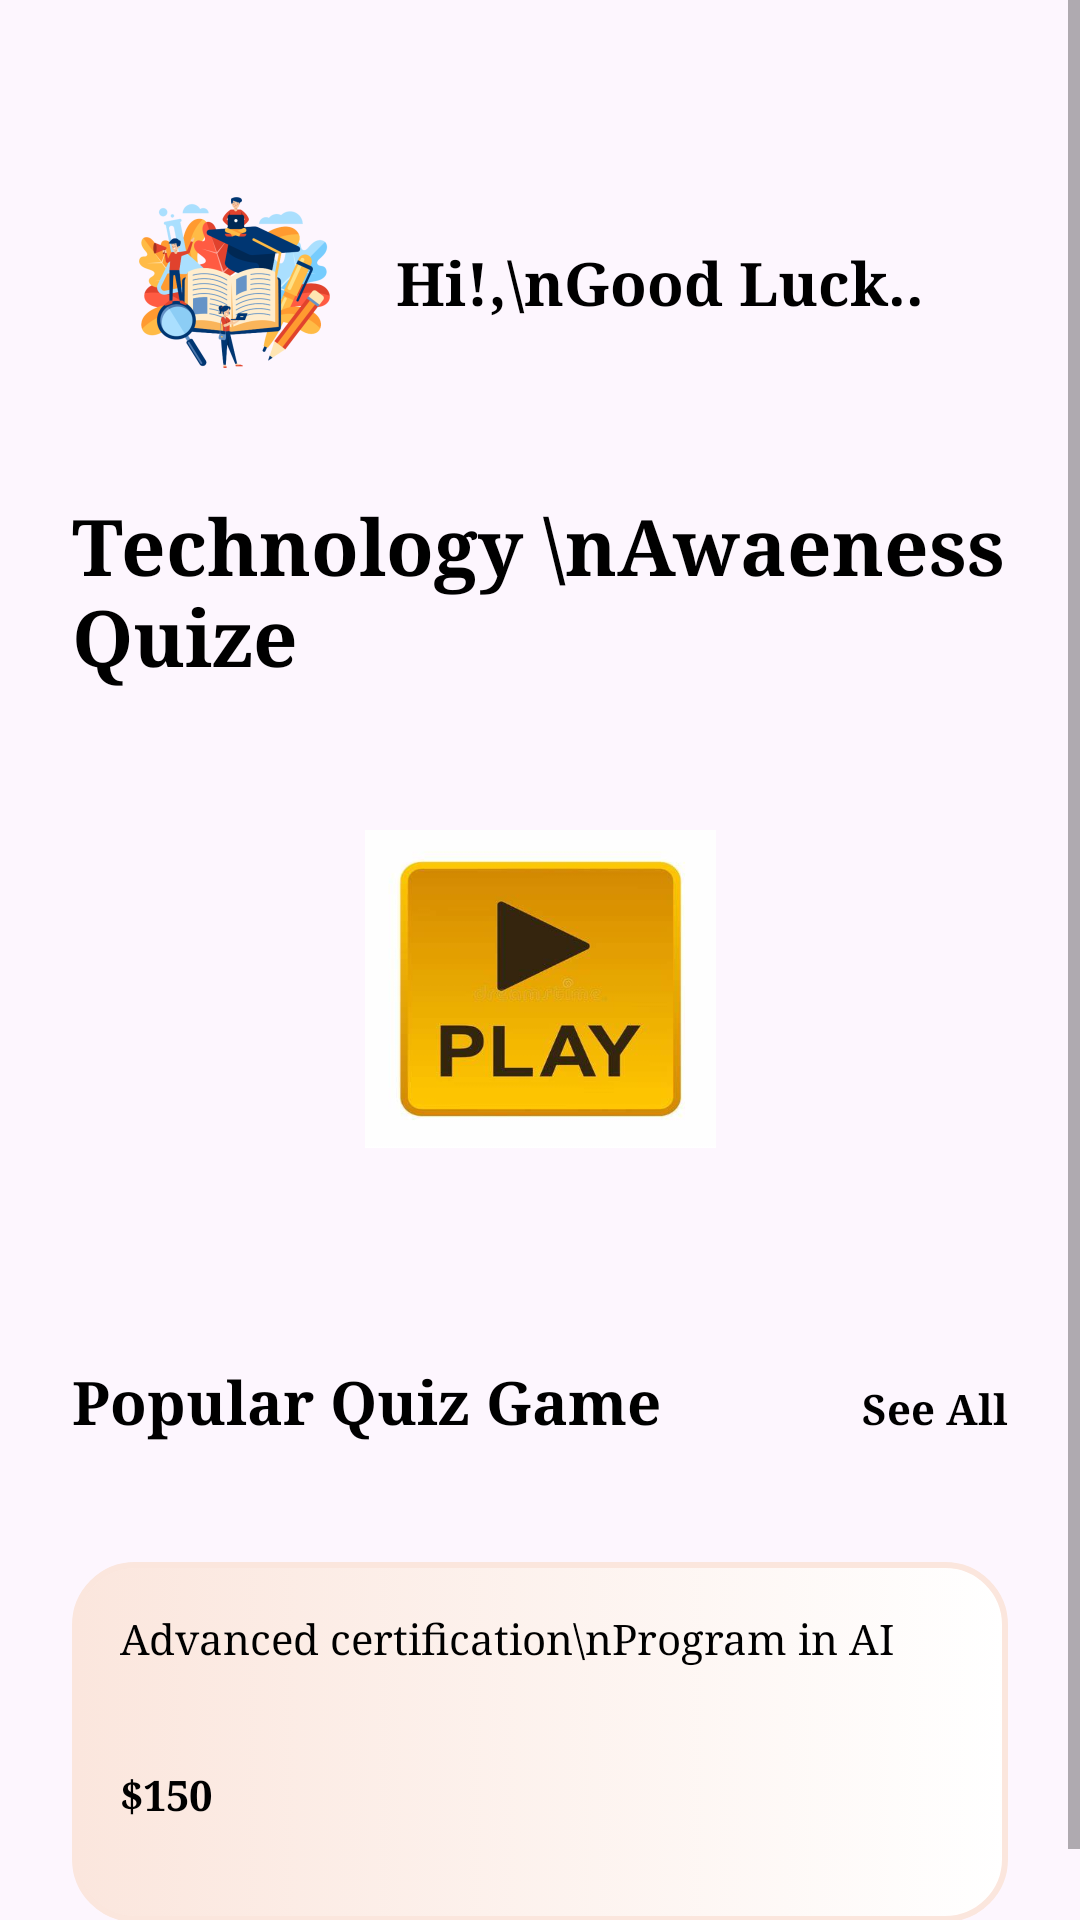

The Android layout XML behind this screen, and the referenced resources:
<!-- AndroidManifest.xml: application theme Theme.NewProjct -->
<!-- res/layout/home.xml -->
<?xml version="1.0" encoding="utf-8"?>
<androidx.constraintlayout.widget.ConstraintLayout xmlns:android="http://schemas.android.com/apk/res/android"
    xmlns:app="http://schemas.android.com/apk/res-auto"
    android:layout_width="match_parent"
    android:layout_height="match_parent"
    xmlns:tools="http://schemas.android.com/tools"
    android:id="@+id/home"
    android:layout_gravity="center"
    android:background="#FDF6FE"
    android:orientation="vertical"
    tools:context=".Home">

    <ScrollView
        android:layout_width="match_parent"
        android:layout_height="match_parent"
        android:background="#FDF6FE">

        <LinearLayout
            android:layout_width="match_parent"
            android:layout_height="wrap_content"
            android:orientation="vertical">

            <androidx.constraintlayout.widget.ConstraintLayout
                android:layout_width="match_parent"
                android:layout_height="match_parent">

                <ImageView
                    android:id="@+id/imageView8"
                    android:layout_width="wrap_content"
                    android:layout_height="wrap_content"
                    android:layout_marginStart="24dp"
                    android:layout_marginTop="40dp"
                    android:layout_marginEnd="24dp"
                    app:layout_constraintBottom_toBottomOf="parent"
                    app:layout_constraintStart_toStartOf="parent"
                    app:layout_constraintTop_toTopOf="parent"
                    app:srcCompat="@mipmap/ic_launcher_foreground" />

                <TextView
                    android:id="@+id/textView6"
                    android:layout_width="wrap_content"
                    android:layout_height="wrap_content"
                    android:fontFamily="serif"
                    android:text="Hi!,\nGood Luck.."
                    android:textColor="@color/black"
                    android:textSize="20sp"
                    android:textStyle="bold"
                    app:layout_constraintBottom_toBottomOf="@+id/imageView8"
                    app:layout_constraintStart_toEndOf="@+id/imageView8"
                    app:layout_constraintTop_toTopOf="@+id/imageView8" />
            </androidx.constraintlayout.widget.ConstraintLayout>

            <TextView
                android:id="@+id/textView7"
                android:layout_width="match_parent"
                android:layout_height="wrap_content"
                android:layout_marginStart="24sp"
                android:layout_marginTop="16sp"
                android:fontFamily="serif"
                android:text="Technology \nAwaeness Quize"
                android:textColor="@color/black"
                android:textSize="26sp"
                android:textStyle="bold" />

            <LinearLayout
                android:layout_width="match_parent"
                android:layout_height="match_parent"
                android:orientation="horizontal">

                <androidx.constraintlayout.widget.ConstraintLayout
                    android:layout_width="match_parent"
                    android:layout_height="200dp">

                    <ImageButton
                        android:id="@+id/imageButton2"
                        android:layout_width="117dp"
                        android:layout_height="106dp"

                        android:background="@drawable/play"
                        android:onClick="start_Game"
                        app:layout_constraintBottom_toBottomOf="parent"
                        app:layout_constraintEnd_toEndOf="parent"
                        app:layout_constraintStart_toStartOf="parent"
                        app:layout_constraintTop_toTopOf="parent" />
                </androidx.constraintlayout.widget.ConstraintLayout>
            </LinearLayout>

            <LinearLayout
                android:layout_width="match_parent"
                android:layout_height="match_parent"
                android:layout_marginStart="24dp"
                android:layout_marginTop="24dp"
                android:layout_marginEnd="24dp"
                android:layout_marginBottom="16dp"
                android:orientation="horizontal">

                <TextView
                    android:id="@+id/textView8"
                    android:layout_width="303dp"
                    android:layout_height="wrap_content"
                    android:layout_weight="1"
                    android:fontFamily="serif"
                    android:text="Popular Quiz Game "
                    android:textColor="@color/black"
                    android:textSize="20sp"
                    android:textStyle="bold" />

                <TextView
                    android:id="@+id/textView9"
                    android:layout_width="wrap_content"
                    android:layout_height="wrap_content"
                    android:fontFamily="serif"
                    android:text="See All"
                    android:textColor="@color/black"
                    android:textSize="14sp"
                    android:textStyle="bold" />
            </LinearLayout>

            <androidx.constraintlayout.widget.ConstraintLayout
                android:layout_width="match_parent"
                android:layout_height="120dp"
                android:layout_margin="24dp"
                android:background="@drawable/seeallstyle">

                <ImageView
                    android:id="@+id/imageView9"
                    android:layout_width="64dp"
                    android:layout_height="64dp"
                    android:layout_marginEnd="16dp"
                    app:layout_constraintBottom_toBottomOf="parent"
                    app:layout_constraintEnd_toEndOf="parent"
                    app:layout_constraintTop_toTopOf="parent"
                    app:srcCompat="@drawable/ic_1" />

                <TextView
                    android:id="@+id/textView10"
                    android:layout_width="wrap_content"
                    android:layout_height="wrap_content"
                    android:layout_marginStart="16dp"
                    android:layout_marginTop="16dp"
                    android:fontFamily="serif"
                    android:text="Advanced certification\nProgram in AI"
                    android:textColor="@color/black"
                    app:layout_constraintStart_toStartOf="parent"
                    app:layout_constraintTop_toTopOf="parent" />

                <TextView
                    android:id="@+id/textView11"
                    android:layout_width="wrap_content"
                    android:layout_height="wrap_content"
                    android:fontFamily="serif"
                    android:text="$150"
                    android:textColor="@color/black"
                    android:textStyle="bold"
                    app:layout_constraintBottom_toBottomOf="parent"
                    app:layout_constraintStart_toStartOf="@+id/textView10"
                    app:layout_constraintTop_toBottomOf="@+id/textView10" />
            </androidx.constraintlayout.widget.ConstraintLayout>

        </LinearLayout>
    </ScrollView>
</androidx.constraintlayout.widget.ConstraintLayout>
<!-- resources referenced by this layout -->
<resources>
  <color name="black">#FF000000</color>
  <!-- drawable play: png bitmap (drawable, 13526 bytes) -->
  <!-- drawable seeallstyle (drawable) -->
  <?xml version="1.0" encoding="utf-8"?>
  <selector xmlns:android="http://schemas.android.com/apk/res/android">
      <item>
          <shape android:shape="rectangle">
              <corners android:radius="20sp"/>
              <gradient android:startColor="#FBE6DD" android:endColor="@color/white"/>
              <stroke android:color="#FBE6DD" android:width="2dp"/>
          </shape>
      </item>
  
  </selector>
  <!-- mipmap ic_launcher_foreground: webp bitmap (mipmap-hdpi, 10114 bytes) -->
  <style name="Theme.NewProjct" parent="Base.Theme.NewProjct" />
  <color name="white">#FFFFFFFF</color>
  <style name="Base.Theme.NewProjct" parent="Theme.AppCompat.DayNight.NoActionBar">
          
          
      </style>
</resources>
